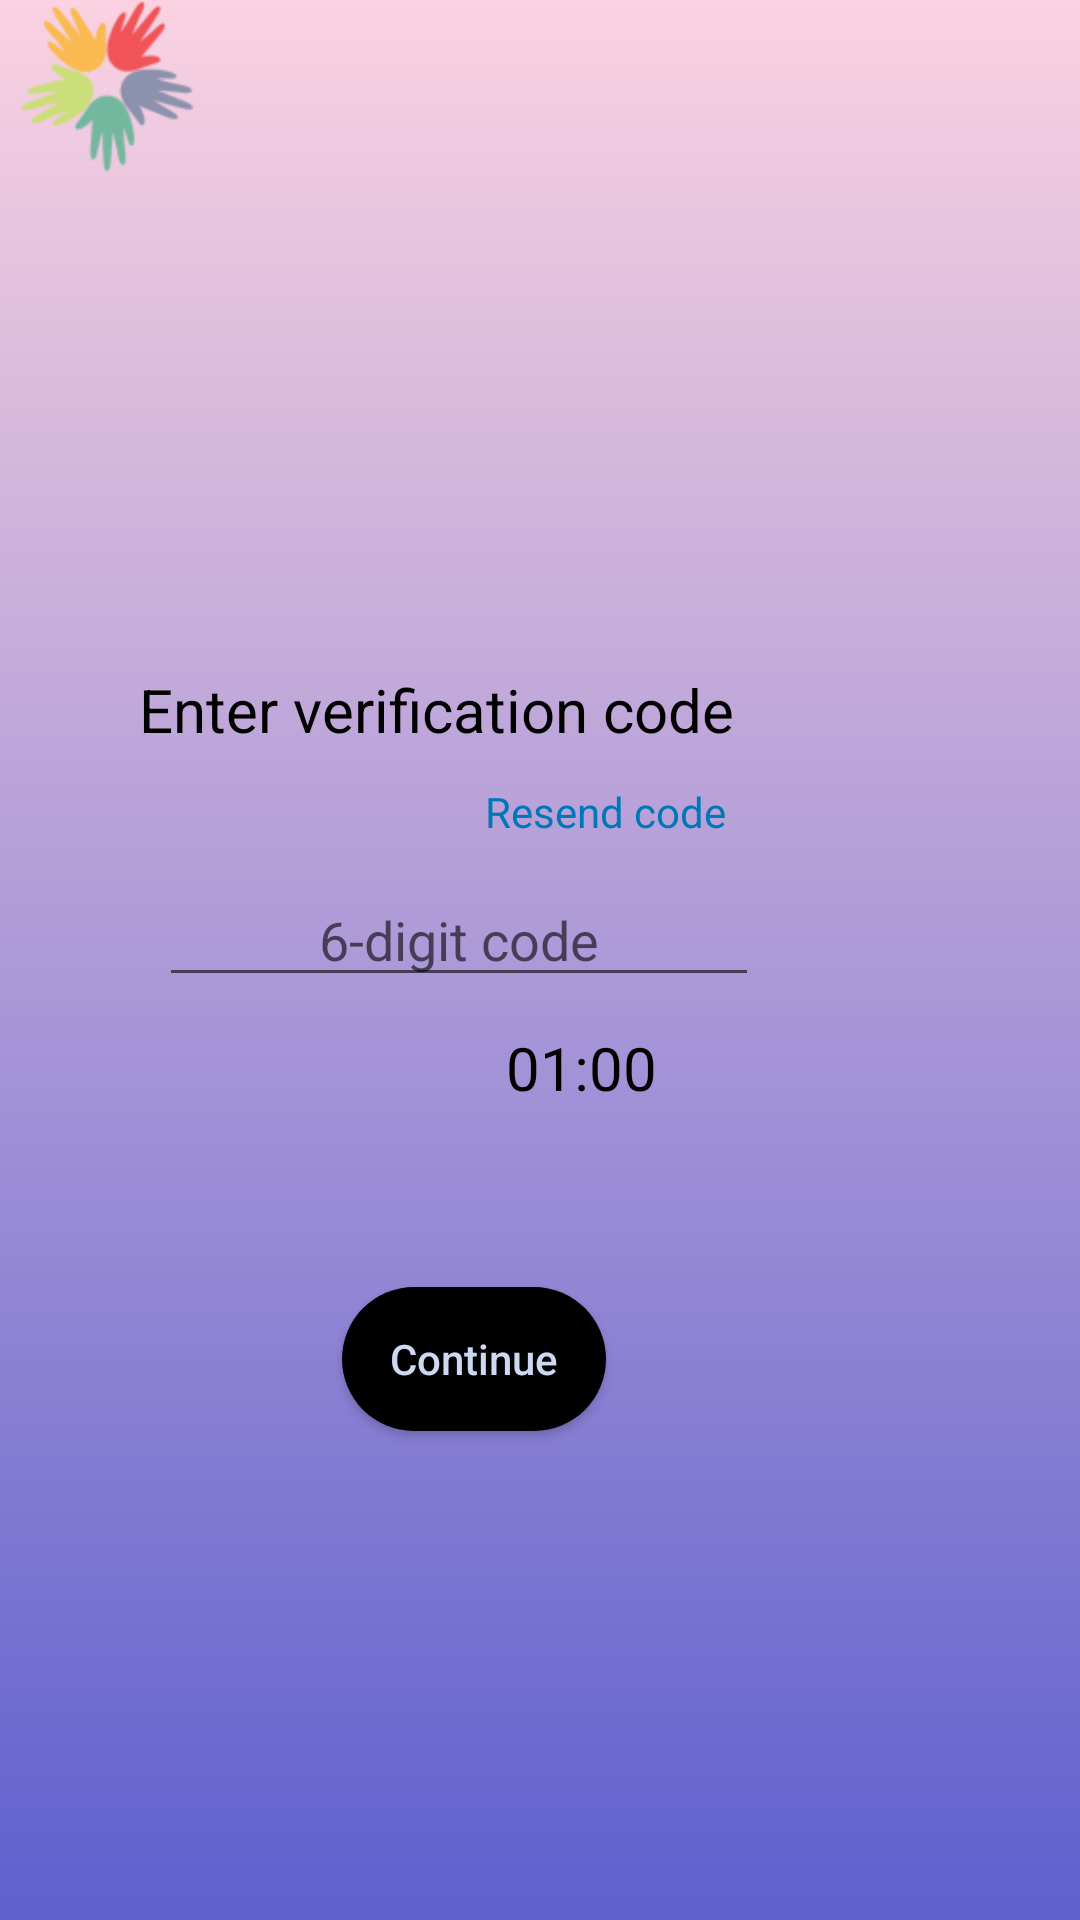

Produce the Android XML layout that renders to this screen, including the resource entries it uses.
<!-- AndroidManifest.xml: application theme Theme.Final_Project -->
<!-- res/layout/activity_verify_phone.xml -->
<?xml version="1.0" encoding="utf-8"?>
<RelativeLayout
    android:background="@drawable/gradient"
    xmlns:android="http://schemas.android.com/apk/res/android"
    xmlns:app="http://schemas.android.com/apk/res-auto"
    xmlns:tools="http://schemas.android.com/tools"
    android:layout_width="match_parent"
    android:layout_height="match_parent"
    tools:context=".VerifyPhoneActivity">

    <ImageView
        android:layout_width="72dp"
        android:layout_height="58dp"
        android:src="@drawable/img_logo" />


    <TextView
        android:id="@+id/textView"
        android:layout_width="279dp"
        android:layout_height="49dp"
        android:layout_alignParentTop="true"
        android:layout_alignParentEnd="true"
        android:layout_marginTop="223dp"
        android:layout_marginEnd="75dp"
        android:text="Enter verification code"
        android:textAlignment="center"
        android:textSize="20dp"
        android:textColor="@color/black"/>

    <EditText
        android:id="@+id/editTextCode"
        android:layout_width="200dp"
        android:layout_height="wrap_content"
        android:layout_alignParentTop="true"
        android:layout_alignParentEnd="true"
        android:layout_marginTop="291dp"
        android:layout_marginEnd="107dp"
        android:digits="0123456789"
        android:drawablePadding="10dp"
        android:hint="6-digit code"
        android:inputType="phone"
        android:textAlignment="center"
        android:maxLength="10" />

    <TextView
        android:layout_width="wrap_content"
        android:layout_height="wrap_content"
        android:textSize="20sp"
        android:textColor="@color/black"
        android:text="01"
        android:layout_below="@id/editTextCode"
        android:layout_centerHorizontal="true"
        android:layout_marginTop="10dp"
        android:id="@+id/tvMin"
        />
    <TextView
        android:layout_width="wrap_content"
        android:layout_height="wrap_content"
        android:textSize="20sp"
        android:textColor="@color/black"
        android:text=":"
        android:layout_below="@id/editTextCode"
        android:layout_centerHorizontal="true"
        android:layout_marginTop="10dp"
        android:id="@+id/tvCol"
        android:layout_toRightOf="@id/tvMin"
        />
    <TextView
        android:layout_width="wrap_content"
        android:layout_height="wrap_content"
        android:textSize="20sp"
        android:textColor="@color/black"
        android:text="00"
        android:layout_below="@id/editTextCode"
        android:layout_centerHorizontal="true"
        android:layout_marginTop="10dp"
        android:layout_toRightOf="@id/tvCol"
        android:id="@+id/tvSec"
        />

    <TextView
        android:id="@+id/tvTimeInfo"
        android:layout_width="wrap_content"
        android:layout_height="wrap_content"
        android:layout_below="@id/tvCol"
        android:layout_centerHorizontal="true"
        android:layout_marginTop="10dp"
        android:text=""
        android:textColor="@color/black"
        android:textSize="20sp" />

    <Button
        android:id="@+id/buttonContinue"
        android:layout_width="wrap_content"
        android:layout_height="wrap_content"
        android:layout_alignParentTop="true"
        android:layout_alignParentEnd="true"
        android:layout_marginTop="429dp"
        android:layout_marginEnd="158dp"
        android:background="@drawable/btn_background"
        android:text="Continue"
        android:textAllCaps="false"
        android:textColor="#cdd8f1" />

    <TextView
        android:id="@+id/resendCode"
        android:layout_width="wrap_content"
        android:layout_height="wrap_content"
        android:layout_alignParentTop="true"
        android:layout_alignParentEnd="true"
        android:layout_marginTop="261dp"
        android:layout_marginEnd="118dp"
        android:text="Resend code"
        android:textColor="#0077B6" />

</RelativeLayout>
<!-- resources referenced by this layout -->
<resources>
  <color name="black">#FF000000</color>
  <!-- drawable btn_background (drawable) -->
  <?xml version="1.0" encoding="utf-8"?>
  <shape xmlns:android="http://schemas.android.com/apk/res/android"
      android:shape="rectangle">
      <solid android:color="#000"/>
      <corners android:radius="25dp"/>
      <padding android:right="5dp"
          android:bottom="5dp"
          android:left="5dp"
          android:top="5dp"
          />
  </shape>
  <!-- drawable gradient (drawable) -->
  <?xml version="1.0" encoding="utf-8"?>
  <shape xmlns:android="http://schemas.android.com/apk/res/android"
      android:shape="rectangle">
      <gradient
          android:startColor="#5e60ce"
          android:endColor="#fad2e1"
          android:angle="90" />
  
  </shape>
  <!-- drawable img_logo: png bitmap (drawable, 7923 bytes) -->
  <style name="Theme.Final_Project" parent="Theme.MaterialComponents.DayNight.NoActionBar">
          
          <item name="colorPrimary">@color/black</item>
          <item name="colorPrimaryVariant">@color/purple_700</item>
          <item name="colorOnPrimary">@color/white</item>
          
          <item name="colorSecondary">@color/teal_200</item>
          <item name="colorSecondaryVariant">@color/teal_700</item>
          <item name="colorOnSecondary">@color/black</item>
          
          <item name="android:statusBarColor" tools:targetApi="l">?attr/colorPrimaryVariant</item>
          
      </style>
  <color name="purple_700">#FF3700B3</color>
  <color name="white">#FFFFFFFF</color>
  <color name="teal_200">#FF03DAC5</color>
  <color name="teal_700">#FF018786</color>
</resources>
